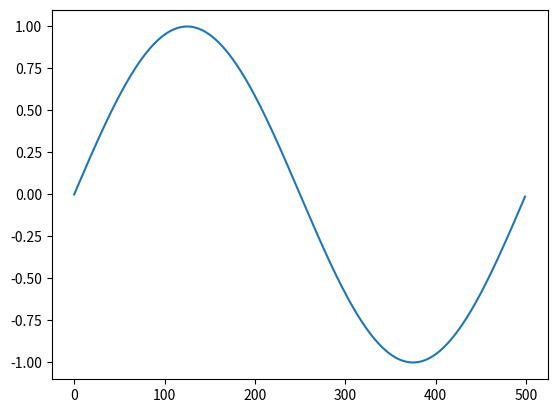

Recreate this plot in Python.
import matplotlib.pyplot as plt
from math import sin, pi

def seno_list(points):
    y = []
    for i in range(points):
        y.append(sin(i * 2 * pi / points))
    return y


y = seno_list(500)
plt.plot(y) # Dibuja el gráfico

plt.show() # Muestra la ventana